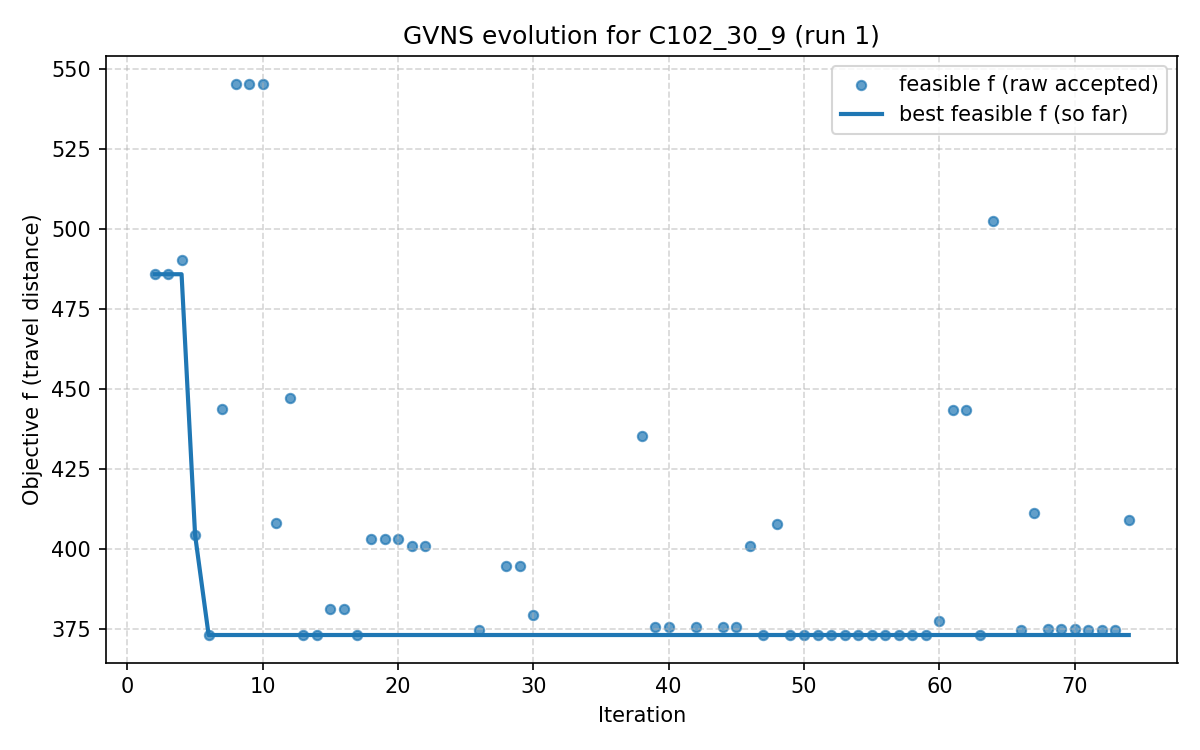

Data behind this chart, as committed beside it:
iter, F, f, PenT, PenH, PenS, elapsed
1, 1562, 851.5, 1422, 0.0, 0, 3.0994415283203125e-06
2, 485.7, 485.7, 0.0, 0.0, 0, 0.1447
3, 485.7, 485.7, 0.0, 0.0, 0, 27.04
4, 490.3, 490.3, 0.0, 0.0, 0, 30.88
5, 404.2, 404.2, 0.0, 0.0, 0, 32.46
6, 373, 373, 0.0, 0.0, 0, 55.1
7, 443.5, 443.5, 0.0, 0.0, 0, 67.38
8, 545.3, 545.3, 0.0, 0.0, 0, 80.74
9, 545.3, 545.3, 0.0, 0.0, 0, 82.85
10, 545.3, 545.3, 0.0, 0.0, 0, 84.01
11, 408.1, 408.1, 0.0, 0.0, 0, 84.29
12, 447, 447, 0.0, 0.0, 0, 101.8
13, 373, 373, 0.0, 0.0, 0, 102
14, 373, 373, 0.0, 0.0, 0, 113.1
15, 381.1, 381.1, 0.0, 0.0, 0, 120.1
16, 381.1, 381.1, 0.0, 0.0, 0, 120.7
17, 373, 373, 0.0, 0.0, 0, 121.5
18, 403.1, 403.1, 0.0, 0.0, 0, 128.6
19, 403.1, 403.1, 0.0, 0.0, 0, 141.4
20, 403.1, 403.1, 0.0, 0.0, 0, 155.8
21, 401, 401, 0.0, 0.0, 0, 155.9
22, 401, 401, 0.0, 0.0, 0, 170.3
23, 523.2, 457, 1100, 0.0, 0, 170.7
24, 450.7, 408.3, 641.2, 0.0, 0, 210.5
25, 422.4, 418.6, 51.88, 0.0, 0, 222.7
26, 374.7, 374.7, 0.0, 0.0, 0, 225.7
27, 473.7, 440.6, 458.8, 0.0, 0, 240.3
28, 394.5, 394.5, 0.0, 0.0, 0, 276.2
29, 394.5, 394.5, 0.0, 0.0, 0, 296
30, 379.3, 379.3, 0.0, 0.0, 0, 297.7
31, 470, 450, 345.2, 0.0, 0, 315.9
32, 470, 450, 345.2, 0.0, 0, 317.9
33, 432.3, 408.2, 345.2, 0.0, 0, 318.1
34, 465.7, 439.2, 345.2, 0.0, 0, 341.7
35, 767.6, 748.5, 225.1, 0.0, 0, 356.3
36, 711.1, 681.3, 320, 0.0, 0, 358.1
37, 640.6, 635.3, 51.88, 0.0, 0, 358.5
38, 435.1, 435.1, 0.0, 0.0, 0, 359.3
39, 375.5, 375.5, 0.0, 0.0, 0, 376.8
40, 375.5, 375.5, 0.0, 0.0, 0, 390.2
41, 525.4, 514.7, 129.6, 0.0, 0, 398.7
42, 375.5, 375.5, 0.0, 0.0, 0, 399
43, 512.1, 491.5, 252.8, 0.0, 0, 418.5
44, 375.6, 375.6, 0.0, 0.0, 0, 423
45, 375.6, 375.6, 0.0, 0.0, 0, 441.8
46, 401, 401, 0.0, 0.0, 0, 442
47, 373, 373, 0.0, 0.0, 0, 465.7
48, 407.8, 407.8, 0.0, 0.0, 0, 489.3
49, 373, 373, 0.0, 0.0, 0, 489.4
50, 373, 373, 0.0, 0.0, 0, 494.4
51, 373, 373, 0.0, 0.0, 0, 498
52, 373, 373, 0.0, 0.0, 0, 503.4
53, 373, 373, 0.0, 0.0, 0, 510
54, 373, 373, 0.0, 0.0, 0, 510.1
55, 373, 373, 0.0, 0.0, 0, 519.7
56, 373, 373, 0.0, 0.0, 0, 529.9
57, 373, 373, 0.0, 0.0, 0, 530.6
58, 373, 373, 0.0, 0.0, 0, 530.6
59, 373, 373, 0.0, 0.0, 0, 533
60, 377.3, 377.3, 0.0, 0.0, 0, 533.3
... 14 more rows
